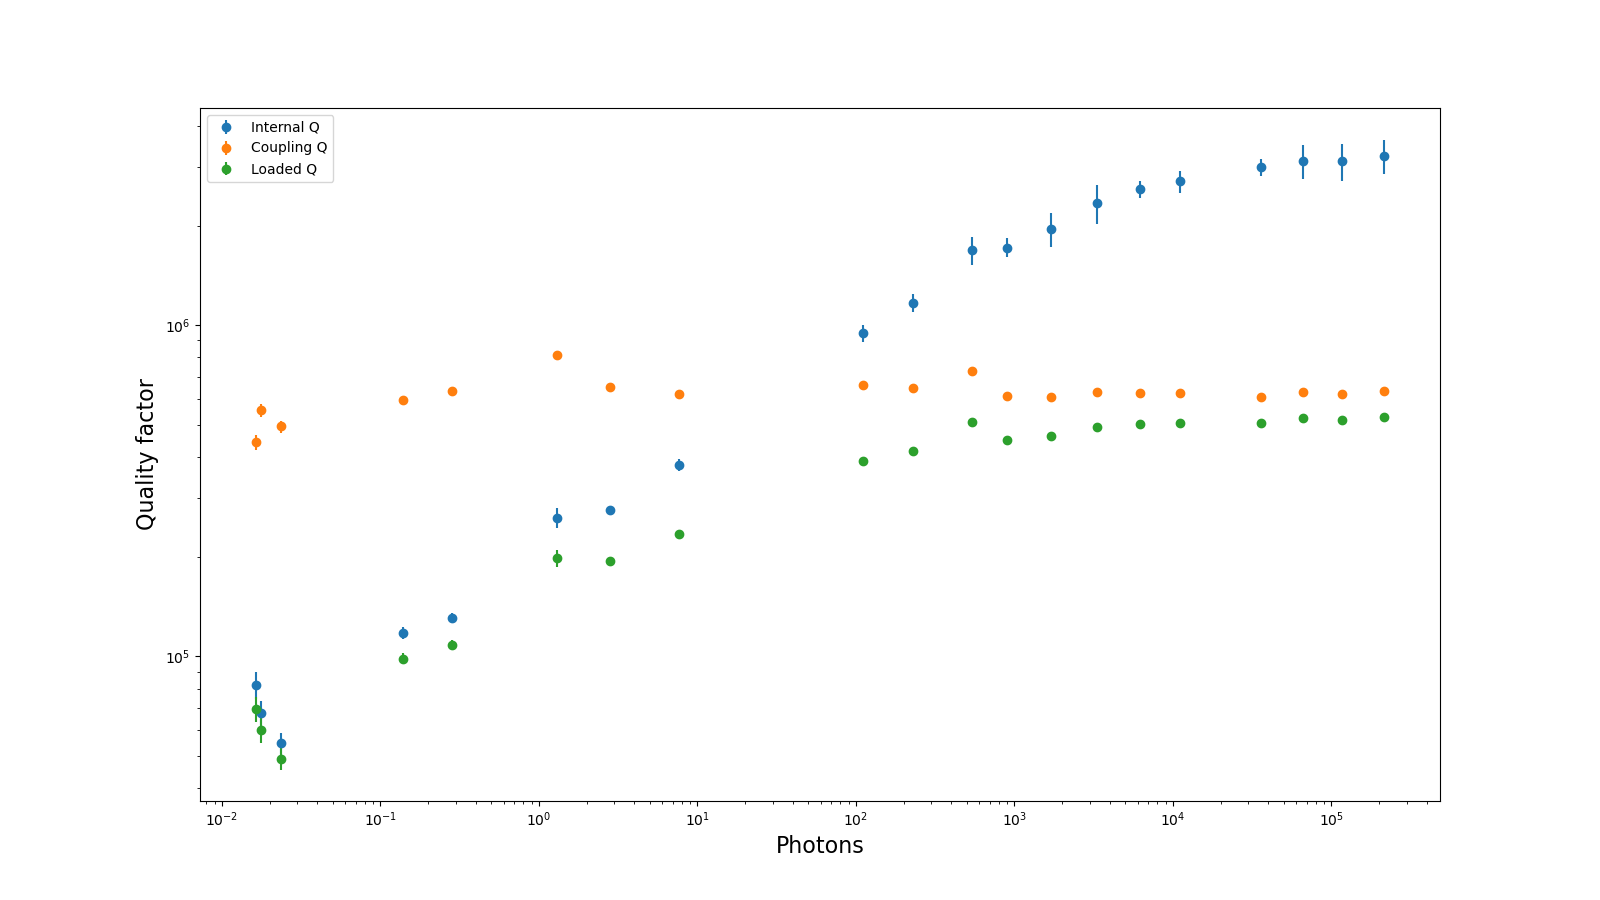

The data file committed next to this chart (first rows):
Qi_dia_corr, Qi_no_corr, absQc, Qc_dia_corr, Ql, fr, theta0, phi0, phi0_err, Ql_err, absQc_err, fr_err, chi_square, Qi_no_corr_err, Qi_dia_corr_err, A, alpha, delay, photons
947397, 3523275, 437330, 660106, 389040, 4462374427, -2.295, 0.8466, 0.0178, 9517, 6209, 121.5, 0.0009099, 606629, 54747, 0.01897, 1.915, 5.984445696380425e-08, 110.6
1165918, 33167553, 421123, 646387, 415843, 4462371852, -2.28, 0.8612, 0.01803, 9192, 5078, 110, 0.0008227, 46661267, 72890, 0.01897, 1.916, 5.984445696380425e-08, 229.5
1682844, -9140226, 482167, 729750, 509019, 4462371667, -2.293, 0.849, 0.0156, 14840, 4370, 75.25, 0.0004972, 4287640, 162195, 0.01897, 1.913, 5.984445696380425e-08, 541.7
1717033, -4103178, 405425, 609595, 449876, 4462372447, -2.298, 0.8432, 0.01143, 6265, 2599, 66.32, 0.0003159, 487154, 112323, 0.01897, 1.915, 5.984445696380425e-08, 900.8
1955860, -3143009, 402941, 605215, 462195, 4462372464, -2.299, 0.8423, 0.01842, 10477, 2927, 95.69, 0.0004543, 461884, 234465, 0.01897, 1.913, 5.984445696380425e-08, 1703
2341291, -2778811, 419874, 627082, 494608, 4462374331, -2.304, 0.8372, 0.0222, 13151, 3433, 108.4, 0.0005371, 425324, 317919, 0.01897, 1.911, 5.984445696380425e-08, 3347
2577244, -2497694, 418939, 625547, 503370, 4462374145, -2.305, 0.837, 0.009282, 5843, 1793, 43.96, 0.0001624, 134872, 157620, 0.01897, 1.913, 5.984445696380425e-08, 6180
2717241, -2368899, 417284, 622552, 506506, 4462374445, -2.305, 0.8362, 0.01204, 7677, 1722, 55.38, 0.0001622, 165887, 204176, 0.01897, 1.913, 5.984445696380425e-08, 11181
3002318, -2096553, 407119, 607447, 505227, 4462375363, -2.305, 0.8363, 0.008374, 3389, 1068, 39.53, 7.188058986509942e-05, 55481, 173689, 0.01897, 1.914, 5.984445696380425e-08, 36054
3132563, -2121626, 419987, 628747, 523645, 4462375273, -2.302, 0.8393, 0.009796, 7391, 1308, 42.71, 9.502798690574966e-05, 114878, 364525, 0.01897, 1.918, 5.984445696380425e-08, 66541
3132200, -2050365, 413487, 620549, 517936, 4462374747, -2.3, 0.8415, 0.00965, 9872, 1691, 44.96, 0.0001449, 154545, 404688, 0.01897, 1.92, 5.984445696380425e-08, 117292
3247910, -2052663, 421120, 633090, 529817, 4462374167, -2.299, 0.8431, 0.01478, 12470, 2554, 64.45, 0.0003011, 163202, 390803, 0.01897, 1.92, 5.984445696380425e-08, 213933
82133, 86583, 347361, 443845, 69308, 4462379100, -2.47, 0.6719, 0.06064, 5977, 23650, 2847, 0.003733, 8211, 7651, 0.01894, -1.799, 5.8591065270801544e-08, 0.01651
67379, 71384, 379335, 554444, 60078, 4462365315, -2.324, 0.8173, 0.05903, 5212, 25449, 3121, 0.002498, 6632, 6156, 0.01894, -1.806, 5.8591065270801544e-08, 0.01766
54584, 56856, 363217, 494806, 49161, 4462382076, -2.395, 0.7465, 0.05429, 3607, 20506, 3332, 0.001643, 4427, 4193, 0.01894, -1.808, 5.8591065270801544e-08, 0.02357
117903, 129183, 412454, 593843, 98372, 4462374396, -2.339, 0.803, 0.02838, 3680, 11376, 885, 0.0007528, 5587, 4959, 0.01894, -1.815, 5.8591065270801544e-08, 0.1398
130855, 143245, 447064, 634612, 108485, 4462379863, -2.352, 0.7891, 0.02266, 3468, 10019, 615.8, 0.0004702, 5339, 4696, 0.01894, -1.819, 5.8591065270801544e-08, 0.283
261772, 312120, 542865, 815759, 198178, 4462369525, -2.299, 0.8427, 0.03232, 11702, 21414, 476.6, 0.001494, 23934, 18353, 0.01894, -1.821, 5.8591065270801544e-08, 1.306
276786, 335122, 462058, 651329, 194242, 4462375800, -2.359, 0.7821, 0.01606, 4590, 7556, 254.8, 0.0004207, 11451, 8365, 0.01894, -1.818, 5.8591065270801544e-08, 2.795
379069, 563774, 402828, 617985, 234951, 4462374320, -2.281, 0.8608, 0.01849, 6682, 6164, 207.7, 0.0007045, 32420, 16335, 0.01894, -1.816, 5.8591065270801544e-08, 7.664
